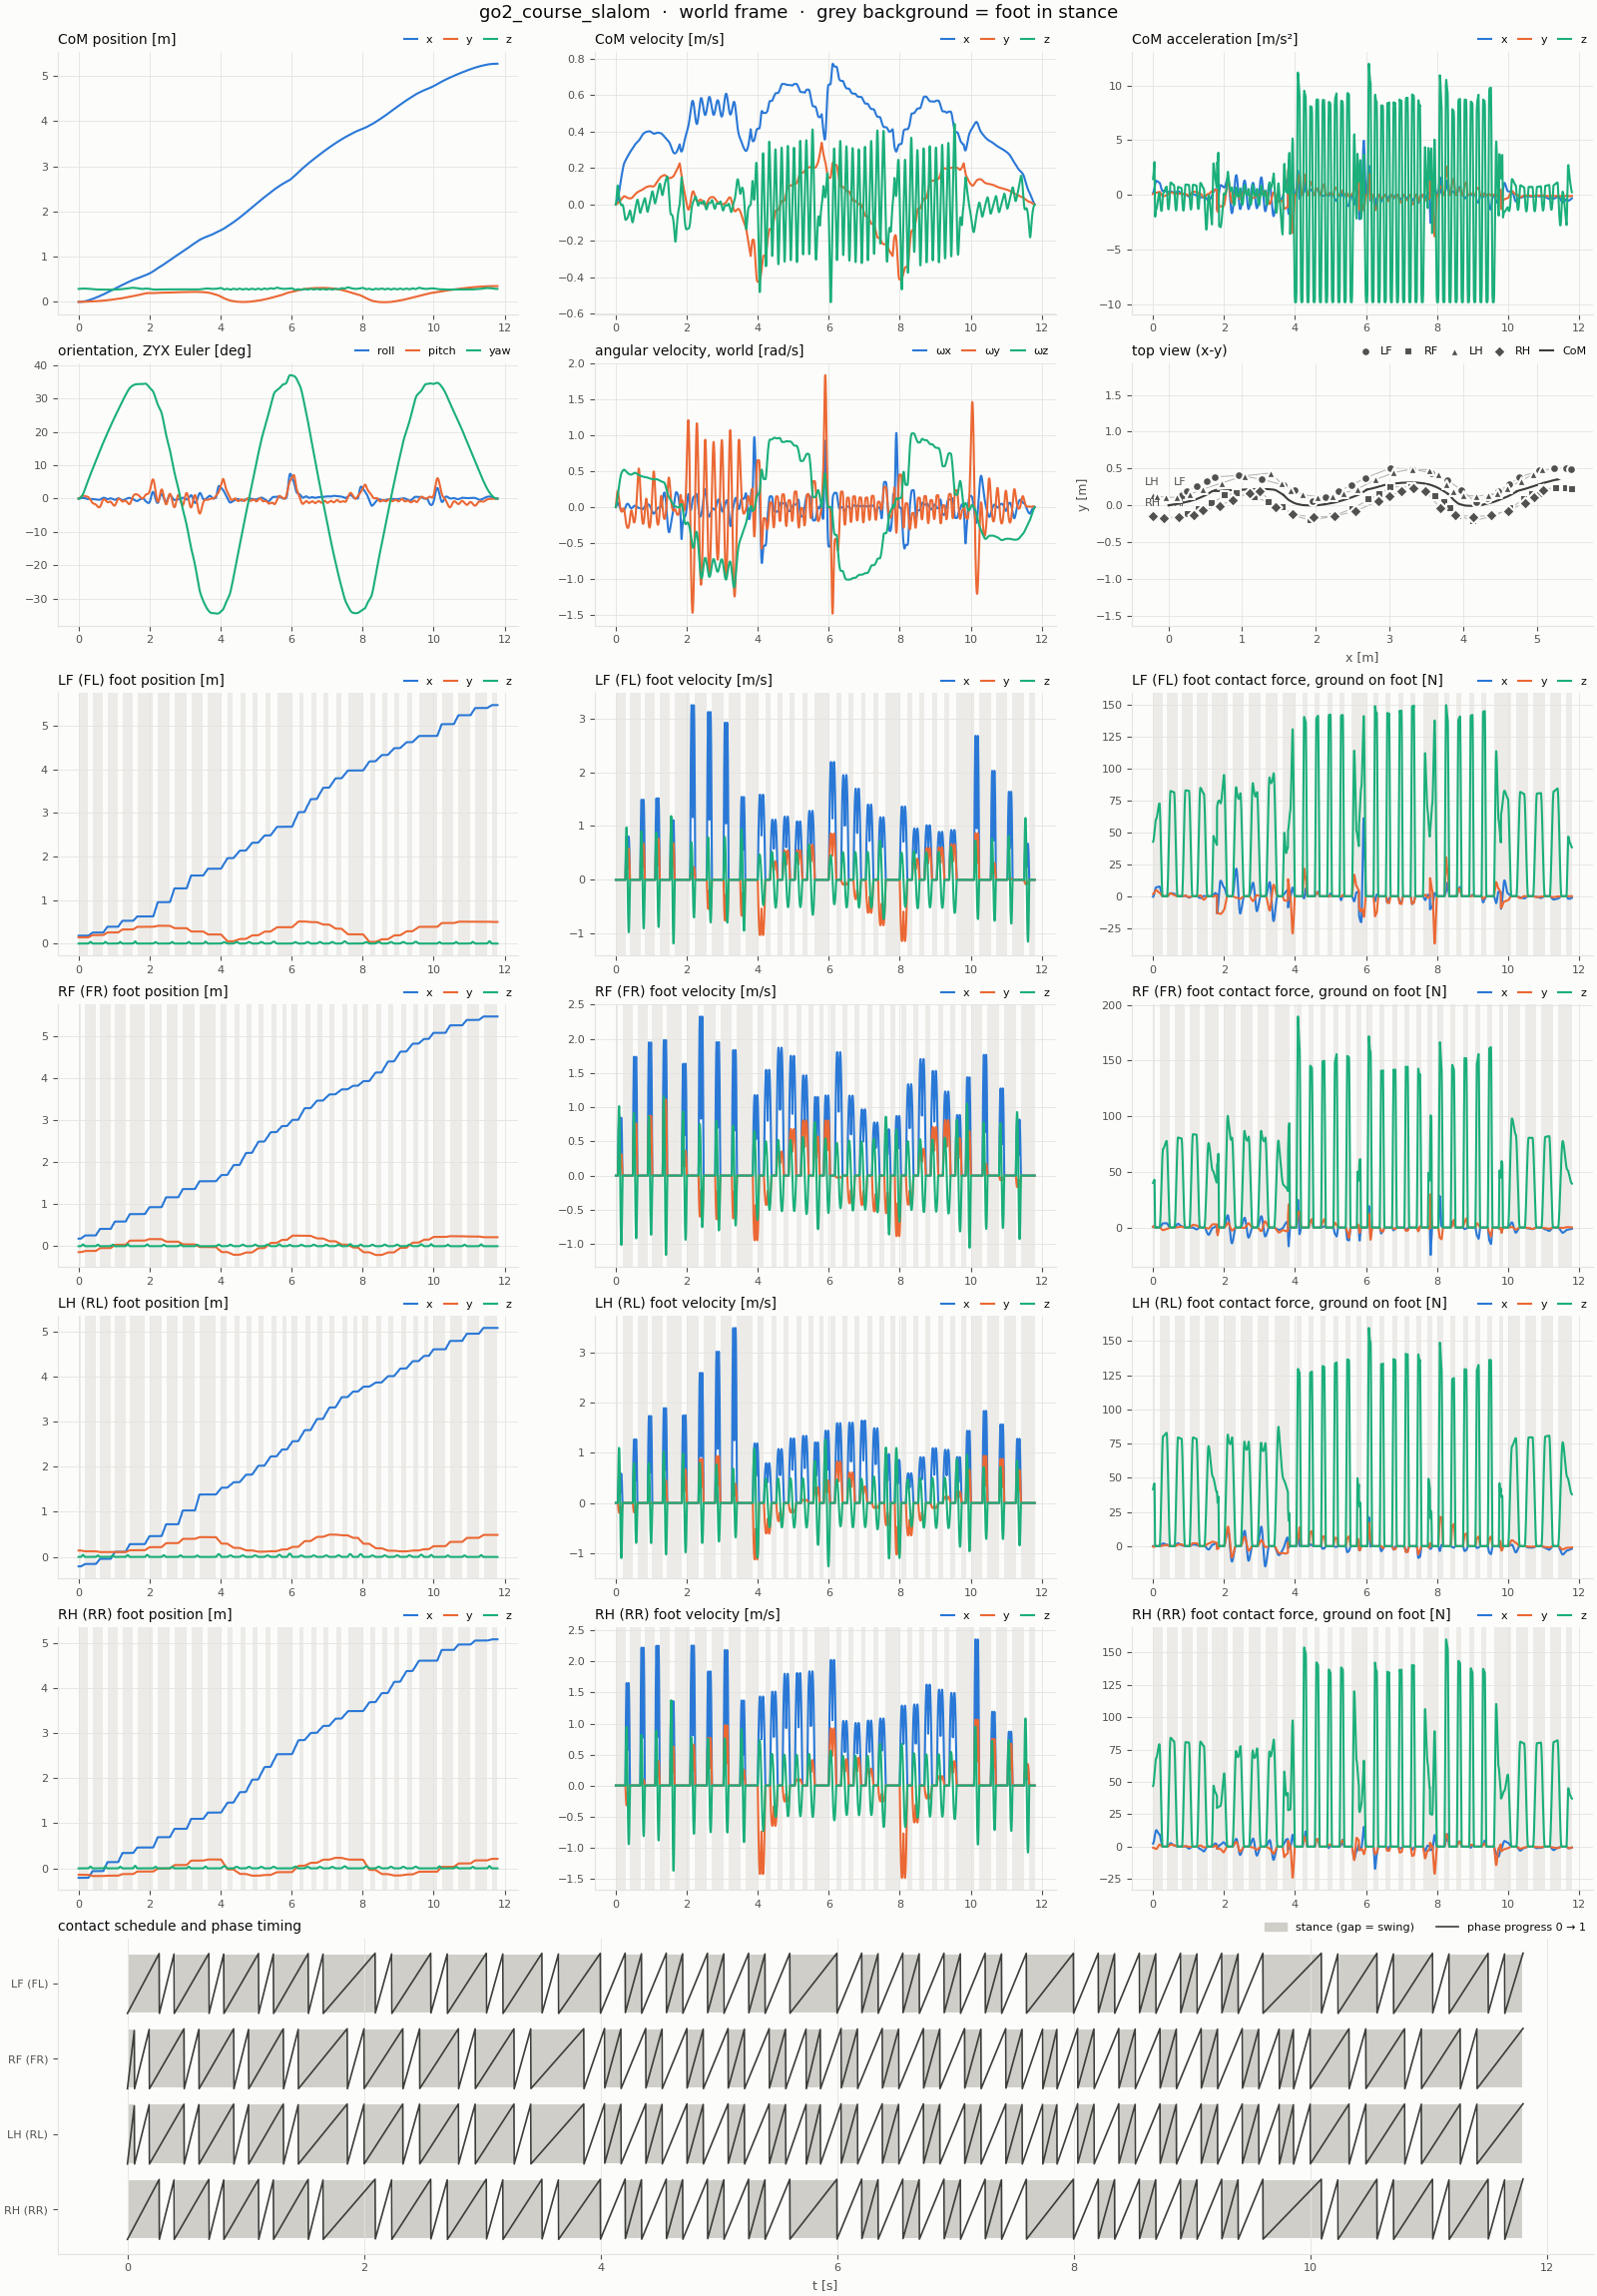

Data behind this chart, as committed beside it:
t, com_x, com_y, com_z, com_vx, com_vy, com_vz, com_ax, com_ay, com_az, roll, pitch, yaw, qw, qx, qy, qz, wx, wy, wz, LF_px, LF_py, LF_pz, LF_vx
0, 0, 0, 0.287, 0, 0, 0, 0.1687, 0.0857, 1.454, 0, 0, 0, 1, 0, 0, 0, 0, 0, 0, 0.18, 0.142, 0, 0
0.002, 3.4550333e-07, 1.7352817e-07, 0.287, 0.0003495, 0.0001746, 0.002961, 0.1808, 0.08888, 1.507, 3.5927932e-07, 1.1723703e-05, 4.255331e-06, 1, 1.7962719e-07, 5.861852e-06, 2.1276645e-06, 0.000421, 0.01172, 0.004279, 0.18, 0.142, 0, 0
0.004, 1.4140323e-06, 7.0259267e-07, 0.287, 0.000723, 0.0003555, 0.006026, 0.1928, 0.09206, 1.559, 1.9315748e-06, 4.688406e-05, 1.7207431e-05, 1, 9.6558574e-07, 2.3442038e-05, 8.6036927e-06, 0.001213, 0.02344, 0.008697, 0.18, 0.142, 0, 0
0.006, 3.2536155e-06, 1.5999135e-06, 0.287, 0.001121, 0.0005428, 0.009197, 0.2048, 0.09524, 1.611, 5.458573e-06, 0.0001055, 3.9135459e-05, 1, 2.7282546e-06, 5.2732523e-05, 1.9567585e-05, 0.002374, 0.03514, 0.01325, 0.18, 0.142, 0, 0
0.008, 5.9122814e-06, 2.8782105e-06, 0.287, 0.001542, 0.0007365, 0.01247, 0.2168, 0.09842, 1.664, 1.168196e-05, 0.0001875, 7.0318575e-05, 1, 5.8376847e-06, 9.3725312e-05, 3.515874e-05, 0.003906, 0.04684, 0.01795, 0.18, 0.142, 0, 0
0.01, 9.4380586e-06, 4.5502037e-06, 0.2871, 0.001988, 0.0009365, 0.01585, 0.2288, 0.1016, 1.716, 2.1343423e-05, 0.0002928, 0.000111, 1, 1.0663583e-05, 0.0001464, 5.5516406e-05, 0.005807, 0.05853, 0.02279, 0.18, 0.142, 0, 0
0.012, 1.3887974e-05, 6.6296382e-06, 0.2871, 0.002471, 0.001144, 0.01937, 0.2543, 0.1063, 1.798, 3.5188922e-05, 0.0004215, 0.0001616, 1, 1.7577433e-05, 0.0002108, 8.0788198e-05, 0.008084, 0.07013, 0.02779, 0.18, 0.142, 0, 0
0.014, 1.9355051e-05, 9.1343582e-06, 0.2872, 0.003005, 0.001362, 0.02304, 0.2798, 0.111, 1.881, 5.3981517e-05, 0.0005732, 0.0002223, 1, 2.6958897e-05, 0.0002866, 0.0001112, 0.01074, 0.08154, 0.03298, 0.18, 0.142, 0, 0
0.016, 2.594131e-05, 1.2083233e-05, 0.2872, 0.00359, 0.001589, 0.02689, 0.3053, 0.1158, 1.963, 7.8488543e-05, 0.0007475, 0.0002936, 1, 3.918939e-05, 0.0003738, 0.0001468, 0.01378, 0.09277, 0.03836, 0.18, 0.142, 0, 0
0.018, 3.3748773e-05, 1.5495131e-05, 0.2873, 0.004226, 0.001825, 0.0309, 0.3308, 0.1205, 2.045, 0.0001095, 0.0009442, 0.0003759, 1, 5.4649928e-05, 0.0004721, 0.0001879, 0.0172, 0.1038, 0.04393, 0.18, 0.142, 0, 0
0.02, 4.287946e-05, 1.9388922e-05, 0.2873, 0.004913, 0.002071, 0.03507, 0.3563, 0.1252, 2.128, 0.0001477, 0.001163, 0.0004695, 1, 7.3721118e-05, 0.0005814, 0.0002347, 0.02101, 0.1147, 0.04968, 0.18, 0.142, 0, 0
0.022, 5.3436681e-05, 2.3781927e-05, 0.2874, 0.005653, 0.002323, 0.03941, 0.3837, 0.1276, 2.209, 0.0001938, 0.001403, 0.0005748, 1, 9.670896e-05, 0.0007014, 0.0002874, 0.02496, 0.1253, 0.05557, 0.18, 0.142, 0, 0
0.024, 6.5528894e-05, 2.8685273e-05, 0.2875, 0.006448, 0.002581, 0.0439, 0.4112, 0.13, 2.29, 0.0002478, 0.001664, 0.000692, 1, 0.0001236, 0.0008318, 0.0003459, 0.02886, 0.1356, 0.06154, 0.18, 0.142, 0, 0
0.026, 7.9265845e-05, 3.4108539e-05, 0.2876, 0.007298, 0.002843, 0.04856, 0.4386, 0.1324, 2.371, 0.0003096, 0.001945, 0.0008213, 1, 0.0001544, 0.0009724, 0.0004105, 0.03269, 0.1455, 0.06759, 0.18, 0.142, 0, 0
0.028, 9.475728e-05, 4.0061305e-05, 0.2877, 0.008203, 0.00311, 0.05339, 0.4661, 0.1348, 2.452, 0.000379, 0.002245, 0.0009627, 1, 0.000189, 0.001123, 0.0004811, 0.03645, 0.1551, 0.07371, 0.18, 0.142, 0, 0
0.03, 0.0001121, 4.6553149e-05, 0.2878, 0.009162, 0.003382, 0.05837, 0.4935, 0.1372, 2.533, 0.0004559, 0.002565, 0.001116, 1, 0.0002273, 0.001283, 0.0005579, 0.04015, 0.1644, 0.07991, 0.18, 0.142, 0, 0
0.032, 0.0001314, 5.3594091e-05, 0.2879, 0.01018, 0.00366, 0.06353, 0.5267, 0.1402, 2.627, 0.0005403, 0.002902, 0.001283, 1, 0.0002692, 0.001451, 0.000641, 0.04378, 0.1733, 0.08619, 0.18, 0.142, 0, 0
0.034, 0.0001529, 6.1195904e-05, 0.288, 0.01127, 0.003943, 0.06888, 0.56, 0.1433, 2.721, 0.0006319, 0.003257, 0.001462, 1, 0.0003148, 0.001629, 0.0007304, 0.04734, 0.1818, 0.09258, 0.18, 0.142, 0, 0
0.036, 0.0001766, 6.9370799e-05, 0.2882, 0.01242, 0.004233, 0.07441, 0.5932, 0.1463, 2.814, 0.0007307, 0.003629, 0.001654, 1, 0.0003638, 0.001815, 0.0008262, 0.05085, 0.1899, 0.09906, 0.18, 0.142, 0, 0
0.038, 0.0002026, 7.8130991e-05, 0.2883, 0.01364, 0.004528, 0.08014, 0.6264, 0.1494, 2.908, 0.0008365, 0.004016, 0.001859, 1, 0.0004164, 0.002009, 0.0009286, 0.05428, 0.1976, 0.1056, 0.18, 0.142, 0, 0
0.04, 0.0002312, 8.7488691e-05, 0.2885, 0.01493, 0.00483, 0.08605, 0.6597, 0.1524, 3.002, 0.0009492, 0.004418, 0.002077, 1, 0.0004723, 0.00221, 0.001038, 0.05765, 0.2048, 0.1123, 0.18, 0.142, 0, 0
0.042, 0.0002624, 9.7454919e-05, 0.2887, 0.01628, 0.005136, 0.09155, 0.6939, 0.1537, 2.505, 0.001069, 0.004835, 0.002309, 1, 0.0005315, 0.002418, 0.001153, 0.0607, 0.2113, 0.119, 0.18, 0.142, 0, 0
0.044, 0.0002964, 0.000108, 0.2889, 0.0177, 0.005445, 0.09607, 0.728, 0.155, 2.008, 0.001194, 0.005262, 0.002555, 1, 0.0005934, 0.002632, 0.001276, 0.06316, 0.2166, 0.1257, 0.18, 0.142, 0, 0
0.046, 0.0003332, 0.0001192, 0.2891, 0.01919, 0.005756, 0.09959, 0.7622, 0.1562, 1.511, 0.001323, 0.0057, 0.002813, 1, 0.0006575, 0.002851, 0.001405, 0.06505, 0.2207, 0.1324, 0.18, 0.142, 0, 0
0.048, 0.0003732, 0.0001311, 0.2893, 0.02075, 0.00607, 0.1021, 0.7964, 0.1575, 1.014, 0.001456, 0.006144, 0.003086, 1, 0.0007232, 0.003073, 0.001541, 0.06635, 0.2237, 0.139, 0.18, 0.142, 0, 0
0.05, 0.0004163, 0.0001435, 0.2895, 0.02238, 0.006386, 0.1036, 0.8305, 0.1588, 0.5172, 0.001591, 0.006593, 0.003371, 1, 0.0007899, 0.003298, 0.001683, 0.06707, 0.2254, 0.1457, 0.18, 0.142, 0, 0
0.052, 0.0004627, 0.0001566, 0.2897, 0.02407, 0.006705, 0.1042, 0.8628, 0.1598, 0.01591, 0.001727, 0.007044, 0.00367, 1, 0.0008569, 0.003523, 0.001832, 0.0672, 0.226, 0.1522, 0.18, 0.142, 0, 0
0.054, 0.0005126, 0.0001703, 0.2899, 0.02583, 0.007025, 0.1037, 0.8951, 0.1608, -0.4854, 0.001863, 0.007495, 0.003982, 1, 0.0009238, 0.003749, 0.001988, 0.06676, 0.2254, 0.1588, 0.18, 0.142, 0, 0
0.056, 0.0005661, 0.0001847, 0.2901, 0.02765, 0.007348, 0.1022, 0.9274, 0.1619, -0.9867, 0.001997, 0.007944, 0.004307, 1, 0.00099, 0.003974, 0.00215, 0.06573, 0.2237, 0.1653, 0.18, 0.142, 0, 0
0.058, 0.0006233, 0.0001997, 0.2903, 0.02954, 0.007673, 0.09976, 0.9597, 0.1629, -1.488, 0.002129, 0.008388, 0.004646, 1, 0.001055, 0.004196, 0.002318, 0.06412, 0.2208, 0.1718, 0.18, 0.142, 0, 0
0.06, 0.0006843, 0.0002154, 0.2905, 0.03149, 0.008, 0.09628, 0.9919, 0.164, -1.989, 0.002257, 0.008825, 0.004997, 1, 0.001118, 0.004415, 0.002493, 0.06193, 0.2167, 0.1783, 0.18, 0.142, 0, 0
0.062, 0.0007493, 0.0002317, 0.2907, 0.03351, 0.008331, 0.09237, 1.023, 0.1675, -1.92, 0.002381, 0.009253, 0.005361, 1, 0.001178, 0.004629, 0.002675, 0.05945, 0.2118, 0.1848, 0.18, 0.142, 0, 0
0.064, 0.0008184, 0.0002487, 0.2909, 0.03558, 0.00867, 0.0886, 1.054, 0.1711, -1.85, 0.0025, 0.00967, 0.005739, 1, 0.001236, 0.004839, 0.002863, 0.05697, 0.2066, 0.1915, 0.18, 0.142, 0, 0
0.066, 0.0008917, 0.0002664, 0.291, 0.03772, 0.009016, 0.08497, 1.086, 0.1746, -1.781, 0.002613, 0.01008, 0.006129, 1, 0.001291, 0.005043, 0.003058, 0.05448, 0.2009, 0.1982, 0.18, 0.142, 0, 0
0.068, 0.0009693, 0.0002848, 0.2912, 0.03993, 0.009369, 0.08148, 1.117, 0.1782, -1.711, 0.002722, 0.01047, 0.006534, 1, 0.001344, 0.005241, 0.00326, 0.052, 0.1949, 0.2051, 0.18, 0.142, 0, 0
0.07, 0.001051, 0.0003039, 0.2914, 0.04219, 0.009729, 0.07813, 1.148, 0.1818, -1.642, 0.002827, 0.01086, 0.006952, 1, 0.001394, 0.005432, 0.003468, 0.04952, 0.1885, 0.2121, 0.18, 0.142, 0, 0
0.072, 0.001138, 0.0003237, 0.2915, 0.04451, 0.01009, 0.07489, 1.169, 0.1842, -1.594, 0.002926, 0.01122, 0.007385, 1, 0.001442, 0.005618, 0.003684, 0.04704, 0.1817, 0.2192, 0.18, 0.142, 0, 0
0.074, 0.001229, 0.0003443, 0.2917, 0.04687, 0.01047, 0.07175, 1.191, 0.1867, -1.546, 0.00302, 0.01158, 0.007831, 1, 0.001487, 0.005796, 0.003907, 0.04454, 0.1748, 0.2264, 0.18, 0.142, 0, 0
0.076, 0.001326, 0.0003656, 0.2918, 0.04927, 0.01084, 0.06871, 1.213, 0.1891, -1.498, 0.003109, 0.01192, 0.008292, 1, 0.00153, 0.005967, 0.004137, 0.04202, 0.1675, 0.2337, 0.18, 0.142, 0, 0
0.078, 0.001427, 0.0003876, 0.2919, 0.05172, 0.01122, 0.06576, 1.234, 0.1916, -1.45, 0.003194, 0.01225, 0.008768, 1, 0.00157, 0.006131, 0.004374, 0.03948, 0.16, 0.241, 0.18, 0.142, 0, 0
0.08, 0.001533, 0.0004105, 0.2921, 0.05421, 0.01161, 0.06291, 1.256, 0.194, -1.402, 0.003273, 0.01256, 0.009258, 1, 0.001607, 0.006288, 0.004619, 0.03693, 0.1523, 0.2484, 0.18, 0.142, 0, 0
0.082, 0.001643, 0.0004341, 0.2922, 0.05673, 0.012, 0.06012, 1.264, 0.1949, -1.383, 0.003347, 0.01286, 0.009764, 1, 0.001642, 0.006436, 0.004871, 0.03436, 0.1444, 0.2559, 0.18, 0.142, 0, 0
0.084, 0.001759, 0.0004585, 0.2923, 0.05927, 0.01239, 0.05738, 1.272, 0.1958, -1.365, 0.003416, 0.01314, 0.01028, 1, 0.001674, 0.006577, 0.005131, 0.03175, 0.1365, 0.2634, 0.18, 0.142, 0, 0
0.086, 0.001881, 0.0004836, 0.2924, 0.06182, 0.01278, 0.05466, 1.28, 0.1967, -1.347, 0.00348, 0.0134, 0.01082, 1, 0.001704, 0.00671, 0.005398, 0.02911, 0.1285, 0.271, 0.18, 0.142, 0, 0
0.088, 0.002007, 0.0005096, 0.2925, 0.06439, 0.01317, 0.05199, 1.288, 0.1977, -1.329, 0.003538, 0.01365, 0.01137, 1, 0.00173, 0.006835, 0.005672, 0.02644, 0.1205, 0.2785, 0.18, 0.142, 0, 0
0.09, 0.002138, 0.0005363, 0.2926, 0.06697, 0.01357, 0.04935, 1.297, 0.1986, -1.311, 0.003591, 0.01388, 0.01193, 1, 0.001754, 0.006952, 0.005955, 0.02374, 0.1124, 0.2861, 0.18, 0.142, 0, 0
0.092, 0.002275, 0.0005639, 0.2927, 0.06956, 0.01397, 0.04674, 1.296, 0.1991, -1.301, 0.003638, 0.0141, 0.01252, 1, 0.001775, 0.00706, 0.006245, 0.02101, 0.1043, 0.2937, 0.18, 0.142, 0, 0
0.094, 0.002416, 0.0005922, 0.2928, 0.07215, 0.01437, 0.04414, 1.295, 0.1997, -1.29, 0.00368, 0.0143, 0.01311, 1, 0.001793, 0.007161, 0.006542, 0.01828, 0.09629, 0.3013, 0.18, 0.142, 0, 0
0.096, 0.002563, 0.0006213, 0.2929, 0.07474, 0.01477, 0.04157, 1.294, 0.2002, -1.28, 0.003716, 0.01448, 0.01372, 0.9999, 0.001808, 0.007254, 0.006847, 0.01555, 0.08838, 0.3088, 0.18, 0.142, 0, 0
0.098, 0.002715, 0.0006513, 0.293, 0.07733, 0.01517, 0.03902, 1.293, 0.2008, -1.27, 0.003747, 0.01465, 0.01435, 0.9999, 0.001821, 0.007339, 0.00716, 0.0128, 0.08055, 0.3163, 0.18, 0.142, 0, 0
0.1, 0.002873, 0.000682, 0.2931, 0.07991, 0.01557, 0.0365, 1.292, 0.2013, -1.259, 0.003772, 0.0148, 0.01499, 0.9999, 0.001831, 0.007416, 0.00748, 0.01005, 0.07282, 0.3237, 0.18, 0.142, 0, 0
0.102, 0.003035, 0.0007135, 0.2931, 0.08249, 0.01597, 0.034, 1.289, 0.2028, -1.232, 0.003792, 0.01494, 0.01564, 0.9999, 0.001837, 0.007485, 0.007807, 0.007316, 0.0652, 0.3311, 0.18, 0.142, 0, 0
0.104, 0.003203, 0.0007459, 0.2932, 0.08507, 0.01638, 0.03157, 1.286, 0.2043, -1.205, 0.003806, 0.01506, 0.01631, 0.9999, 0.001841, 0.007547, 0.008141, 0.004632, 0.05773, 0.3383, 0.18, 0.142, 0, 0
0.106, 0.003375, 0.0007791, 0.2933, 0.08764, 0.01679, 0.02918, 1.283, 0.2057, -1.178, 0.003814, 0.01517, 0.017, 0.9999, 0.001842, 0.007602, 0.008483, 0.001996, 0.0504, 0.3455, 0.18, 0.142, 0, 0
0.108, 0.003553, 0.0008131, 0.2933, 0.0902, 0.0172, 0.02686, 1.28, 0.2072, -1.151, 0.003817, 0.01527, 0.01769, 0.9999, 0.001841, 0.007649, 0.008832, -0.0005918, 0.04322, 0.3525, 0.18, 0.142, 0, 0
0.11, 0.003736, 0.0008479, 0.2934, 0.09276, 0.01762, 0.02458, 1.277, 0.2087, -1.123, 0.003815, 0.01535, 0.01841, 0.9999, 0.001837, 0.00769, 0.009188, -0.003132, 0.03619, 0.3594, 0.18, 0.142, 0, 0
0.112, 0.003924, 0.0008835, 0.2934, 0.09531, 0.01804, 0.02237, 1.273, 0.2108, -1.084, 0.003807, 0.01541, 0.01913, 0.9999, 0.00183, 0.007723, 0.009551, -0.005605, 0.02933, 0.3662, 0.18, 0.142, 0, 0
0.114, 0.004117, 0.00092, 0.2935, 0.09785, 0.01846, 0.02025, 1.268, 0.213, -1.045, 0.003795, 0.01546, 0.01987, 0.9999, 0.00182, 0.00775, 0.00992, -0.007992, 0.02267, 0.3728, 0.18, 0.142, 0, 0
0.116, 0.004315, 0.0009574, 0.2935, 0.1004, 0.01889, 0.0182, 1.264, 0.2151, -1.005, 0.003777, 0.0155, 0.02062, 0.9999, 0.001809, 0.00777, 0.0103, -0.01029, 0.01621, 0.3793, 0.18, 0.142, 0, 0
0.118, 0.004519, 0.0009956, 0.2935, 0.1029, 0.01932, 0.01622, 1.26, 0.2173, -0.966, 0.003755, 0.01553, 0.02139, 0.9999, 0.001794, 0.007784, 0.01068, -0.01251, 0.009941, 0.3856, 0.18, 0.142, 0, 0
... 5,841 more rows
